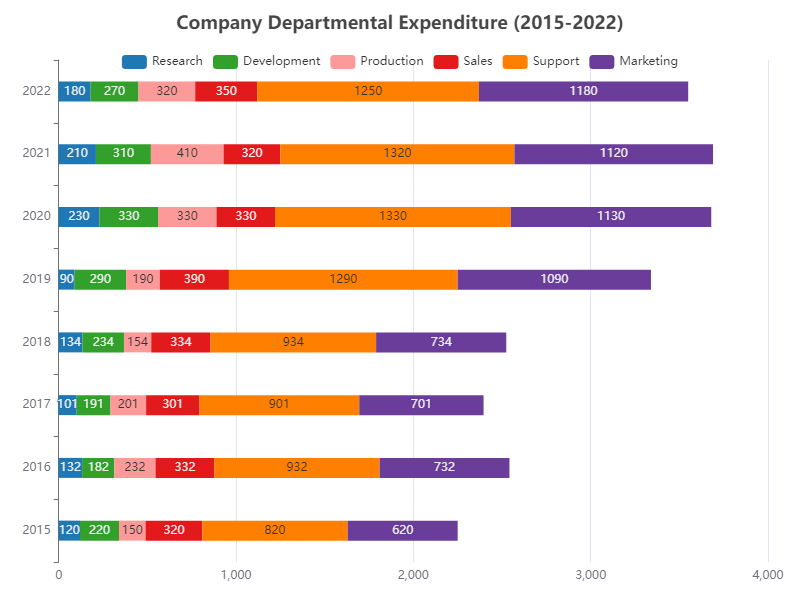

Source data for this figure (header and first rows):
Category, 2015, 2016, 2017, 2018, 2019, 2020, 2021, 2022
Research, 120, 132, 101, 134, 90, 230, 210, 180
Development, 220, 182, 191, 234, 290, 330, 310, 270
Production, 150, 232, 201, 154, 190, 330, 410, 320
Sales, 320, 332, 301, 334, 390, 330, 320, 350
Support, 820, 932, 901, 934, 1290, 1330, 1320, 1250
Marketing, 620, 732, 701, 734, 1090, 1130, 1120, 1180
